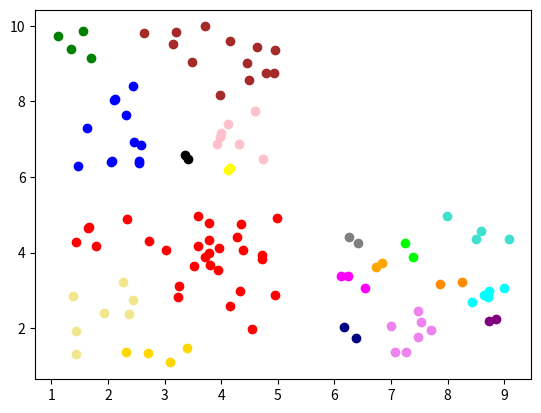

Recreate this plot in Python. (Note: this script raises an exception after producing the figure.)
import matplotlib.pyplot as plt
import random
import math
import sys
import time
import json
import os


class Clusters_AI:
    def __init__(self, pnts):  # , max_strtch=False):
        self.pnts = pnts
        # self.max_strtch = max_strtch
        self.num_pnts = len(self.pnts)
        self.num_dmns = len(self.pnts[0])

        chck_ok = sum([1 for pnt in pnts if len(pnt) != len(pnts[0])]) == 0
        err_msg = 'NOT ALL POINTS HAVE THE SAME DIMENSIONS!'
        assert chck_ok, err_msg

        self.clrs = [
            'blue', 'red', 'yellow', 'cyan', 'magenta', 'black',
            'pink', 'purple', 'brown', 'orange', 'violet', 'turquoise',
            'gray', 'white', 'navy', 'khaki', 'gold', 'lime', 'darkorange',
            'green']

    def get_mins_and_maxs(self, indices):
        mins = [1e10] * self.num_dmns
        mids = [0] * self.num_dmns
        maxs = [-1e10] * self.num_dmns

        for index in indices:
            for j in range(self.num_dmns):
                if self.pnts[index][j] < mins[j]:
                    mins[j] = self.pnts[index][j]
                if self.pnts[index][j] > maxs[j]:
                    maxs[j] = self.pnts[index][j]
                mids[j] = (maxs[j] + mins[j]) / 2.0

        # maxD = 0.0
        # for i1 in indices:
        #     for i2 in indices:
        #         if i1 == i2:
        #             continue
        #         dist = self.get_distance_between_two_points(
        #             self.pnts[i1], self.pnts[i2])
        #         if dist > maxD:
        #             maxD = dist

        return mins, mids, maxs  # , maxD

    def get_distance_between_two_points(self, arr1, arr2):
        sq_dist = 0
        for i in range(len(arr1)):
            sq_dist += (arr1[i] - arr2[i])**2

        return sq_dist**0.5

    def find_closest_neighbors(self, indices):
        num_pnts = len(indices)
        prxm = {}
        grps = {}
        keys_list = list(grps.keys())
        num_grps_keys = len(keys_list)

        while num_grps_keys != num_pnts:
            minD = 1.0e30
            for i in indices:
                if i in keys_list:
                    continue
                for j in indices:
                    if i == j:
                        continue
                    dist = self.get_distance_between_two_points(
                        self.pnts[i], self.pnts[j])
                    if dist < minD:
                        closest_i = i
                        closest_j = j
                        minD = dist

            grps[closest_i] = [closest_j, minD]
            prxm[minD] = [closest_i, closest_j]
            keys_list = list(grps.keys())
            num_grps_keys = len(keys_list)

        indices_grps = list(prxm.values())

        return indices_grps, prxm

    def regroup_indices(self):
        indices_del = []
        for i in range(len(self.indices_grps) - 1):
            for j in range(i + 1, len(self.indices_grps)):
                for element in self.indices_grps[j]:
                    if element in self.indices_grps[i]:
                        self.indices_grps[i] += self.indices_grps[j]
                        self.indices_grps[i] = list(set(self.indices_grps[i]))
                        indices_del.append(j)

        indices_del = list(set(indices_del))
        for index in sorted(indices_del, reverse=True):
            del self.indices_grps[index]

    def find_radius_for_each_group(self):
        self.radii_D = {}
        radius = 0.0

        for indices_grp in self.indices_grps:
            _, prxm = self.find_closest_neighbors(indices_grp)
            radius = max(list(prxm.keys()))
            # total = 0.0
            # for i1 in indices_grp:
            #     for i2 in indices_grp:
            #         if i1 == i2:
            #             continue
            #         pt1 = self.pnts[i1]
            #         pt2 = self.pnts[i2]
            #         dist = self.get_distance_between_two_points(pt1, pt2)
            #         total += dist

            # radius = total / len(indices_grp)

            self.radii_D[radius] = indices_grp

        # for indice_grp in self.indices_grps:
        #     mins, mids, maxs = self.get_mins_and_maxs(indice_grp)
        #     radius_to_min = self.get_distance_between_two_points(mins, mids)
        #     radius_to_max = self.get_distance_between_two_points(maxs, mids)
        #     radius = max(radius_to_min, radius_to_max)
        #     self.radii_D[radius] = {
        #         'indices': indice_grp,
        #         'mids': mids}

        self.radii_list = list(self.radii_D.keys())
        self.radii_list.sort(reverse=True)

    def grow_groups_within_radii(self):
        # For each group, compare mids to pt distance to radius
        # If distance is less than radius, append point to group
        # Then perform a regrouping of indices

        # max_strtch = 0.0
        # if self.max_strtch:
        #     for radius in self.radii_list:
        #         strtch = self.radii_D[radius]['strtch']
        #         if strtch > max_strtch:
        #             max_strtch = strtch

        for radius in self.radii_list:
            # if self.max_strtch:
            #     strtch = max_strtch
            # else:
            #     strtch = self.radii_D[radius]['strtch']

            for grp_index in self.radii_D[radius]:  # ['indices']:
                for pnt_index in range(self.num_pnts):
                    if grp_index == pnt_index:
                        continue
                    distance = self.get_distance_between_two_points(
                        self.pnts[grp_index],
                        self.pnts[pnt_index])
                    if distance <= radius:
                        if pnt_index not in self.radii_D[radius]:
                            # ['indices']:
                            self.radii_D[radius].append(pnt_index)
                            # self.radii_D[radius]['indices'].append(pnt_index)

    def report_groupings(self):
        for radius in self.radii_list:
            indices = self.radii_D[radius]  # ["indices"]
            # mids = self.radii_D[radius]["mids"]
            print(f'Radius: {radius}, indices: {indices}')  # , mids: {mids}')

        print()

    def determine_clusters(self):
        indices = list(range(len(self.pnts)))
        self.indices_grps, prxm = self.find_closest_neighbors(indices)
        print('Initial pairings:')
        for prox in prxm:
            print(f'Distance is {prox} between {prxm[prox]}')
        print()
        self.regroup_indices()
        self.find_radius_for_each_group()
        self.report_groupings()

        radii_list_delta = True
        len_radii_list = len(self.radii_list)

        while radii_list_delta:
            self.grow_groups_within_radii()
            self.regroup_indices()
            self.find_radius_for_each_group()
            new_length_radii_list = len(self.radii_list)
            radii_list_delta = new_length_radii_list - len_radii_list
            len_radii_list = new_length_radii_list
            self.report_groupings()

    def plot_clusters(self):
        X = []
        Y = []
        for grp in self.indices_grps:
            X.append([])
            Y.append([])
            for index in grp:
                X[-1].append(self.pnts[index][0])
                Y[-1].append(self.pnts[index][1])

        for i in range(len(X)):
            plt.scatter(X[i], Y[i], c=self.clrs[i])

        plt.xlabel('X Vals')
        plt.ylabel('Y Vals')
        plt.title('Fake Data Clusters')
        plt.show()


###############################################################################

class CreateFakeData:
    def __init__(self, seeds, half_range=2, points_per_cluster=10):
        self.seeds = seeds
        self.half_range = half_range
        self.points_per_cluster = points_per_cluster

    def __get_random_point_from_point__(self, arr, half_range):
        number_of_dimensions = len(arr)

        pt = []
        for i in range(number_of_dimensions):
            var = random.uniform(-half_range, half_range)
            pt.append(arr[i]+var)

        return pt

    def __get_random_point_in_range__(self, mins, maxs):
        pt = []
        for i in range(len(mins)):
            pt.append(random.uniform(mins[i], maxs[i]))

        return pt

    def create_fake_data(self):
        # Initialize fake data and centroids
        KNN_A = []

        for seed in self.seeds:
            for i in range(self.points_per_cluster):
                KNN_A.append(self.__get_random_point_from_point__(
                    seed, self.half_range))

        return KNN_A


###############################################################################
def scatter_plot_points(pts):
    X = []
    Y = []

    for i in range(len(pts)):
        X.append(pts[i][0])
        Y.append(pts[i][1])

    plt.scatter(X, Y)
    plt.xlabel('X Vals')
    plt.ylabel('Y Vals')
    plt.title('Fake Data Points')
    plt.show()


def line_plot(X, Y, x_label, y_label, title):
    plt.plot(X, Y)
    plt.xlabel(x_label)
    plt.ylabel(y_label)
    plt.title(title)
    plt.show()


###############################################################################
# Setup Data
clr_arr = ['blue', 'red', 'yellow', 'green', 'cyan', 'magenta']
seeds = [[3, 8], [8, 3], [3, 3]]  # , [10, 10], [17, 10]]  # , [17, 3]]
hr = 2
ppc = 40
max_stretch = False

# Create Fake Data
file_name = '40_3-8_pnts.dat'
if os.path.exists(file_name):
    with open(file_name, 'r') as f:
        pnts = json.load(f)
else:
    fake_data = CreateFakeData(seeds, half_range=hr, points_per_cluster=ppc)
    pnts = fake_data.create_fake_data()
    # scatter_plot_points(pnts)
    with open(file_name, 'w') as f:
        json.dump(pnts, f)

cAI = Clusters_AI(pnts)  # , max_strtch=max_stretch)
cAI.determine_clusters()
cAI.plot_clusters()


###############################################################################
# Old Code Yard
# if self.info:
#             keys_list = list(grps.keys())
#             keys_list.sort()
#             print(f'\nFinished building {len(keys_list)} groups.')
#             for index in keys_list:
#                 print(f'Group {index} closest to {grps[index]}')
#             print()

#             dist_list = list(prxm.keys())
#             dist_list.sort()
#             print(f'\nGroups sorted by {len(dist_list)} Proximities.')
#             for dist in dist_list:
#                 print(f'Distance is {dist} between {prxm[dist]}.')

# if self.info:
#             print()
#             for values in self.indices_grps:
#                 print(f'{values}')

# print('\n', indices_del) if self.info else None
